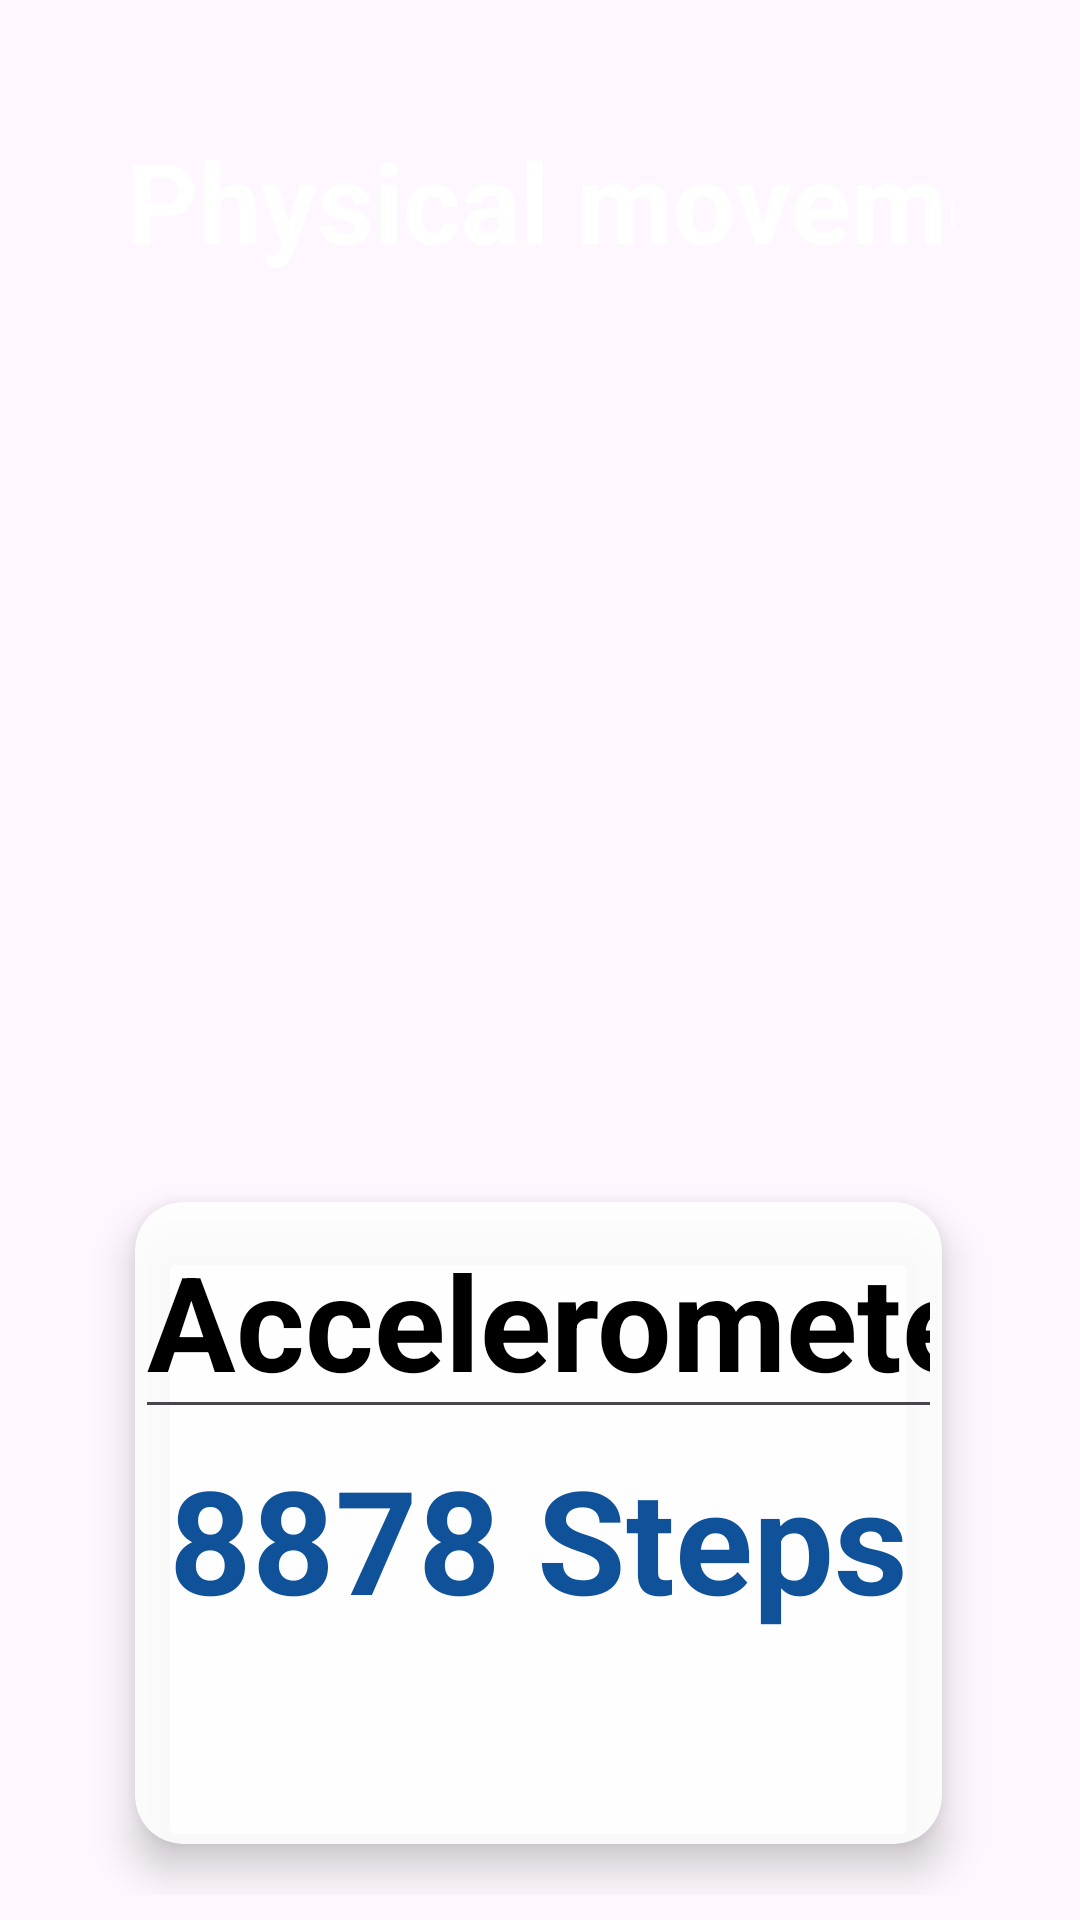

The Android layout XML behind this screen, and the referenced resources:
<!-- AndroidManifest.xml: application theme Theme.FitnessCheck -->
<!-- res/layout/activity_movement.xml -->
<?xml version="1.0" encoding="utf-8"?>
<RelativeLayout xmlns:android="http://schemas.android.com/apk/res/android"
    xmlns:app="http://schemas.android.com/apk/res-auto"
    xmlns:tools="http://schemas.android.com/tools"
    android:layout_width="wrap_content"
    android:layout_height="wrap_content"
    android:background="@drawable/back2"
    tools:context=".movement"

    >

  <TextView
      android:id="@+id/Spo2title"
      android:layout_width="wrap_content"
      android:layout_height="wrap_content"
      android:layout_centerHorizontal="true"
      android:layout_marginStart="42dp"
      android:layout_marginTop="42dp"
      android:layout_marginEnd="42dp"
      android:layout_marginBottom="42dp"
      android:inputType="text"
      android:text="Physical movement"
      android:textAlignment="center"
      android:textAppearance="@style/TextAppearance.AppCompat.Large"
      android:textColor="@color/white"
      android:textSize="37sp"
      android:textStyle="bold" />

  <GridLayout
      android:layout_width="wrap_content"
      android:layout_height="wrap_content"
      android:layout_below="@id/Spo2title"
      android:layout_marginTop="250dp"
      android:layout_marginLeft="30dp"
      android:layout_marginRight="30dp"
      android:columnCount="2"
      android:rowCount="2">

    <androidx.cardview.widget.CardView
        android:id="@+id/cardtest"
        app.cardBackgroundColor="@color/white"
        android:layout_width="match_parent"
        android:layout_height="248dp"
        android:layout_row="0"
        android:layout_rowWeight="2"
        android:layout_column="0"
        android:layout_columnWeight="2"
        android:layout_gravity="fill"
        android:layout_marginLeft="2dp"
        android:layout_marginRight="3dp"
        app:cardBackgroundColor="#E4FFFFFF"
        app:cardCornerRadius="16dp"
        app:cardElevation="8dp"
        app:cardPreventCornerOverlap="true"
        app:cardUseCompatPadding="true">

      <EditText
          android:id="@+id/editTextText2"
          android:layout_width="wrap_content"
          android:layout_height="wrap_content"
          android:layout_row="0"
          android:layout_column="0"
          android:ems="20"
          android:inputType="text"
          android:text="Accelerometer"
          android:textAlignment="center"
          android:textColor="@color/black"
          android:textSize="44dp"
          android:textStyle="bold" />

      <TextView
          android:layout_width="wrap_content"
          android:layout_height="wrap_content"
          android:layout_marginTop="80dp"
          android:ems="10"
          android:id="@+id/textViewLimbMovement"
          android:text="8878 Steps"
          android:textAlignment="center"
          android:textColor="@color/yale_blue"
          android:textSize="48sp"
          android:textStyle="bold" />

      <LinearLayout
          android:layout_width="wrap_content"
          android:layout_height="wrap_content"
          android:layout_gravity="center_vertical|center_horizontal"
          android:gravity="center"
          android:orientation="vertical">


      </LinearLayout>

    </androidx.cardview.widget.CardView>


  </GridLayout>




</RelativeLayout>
<!-- resources referenced by this layout -->
<resources>
  <color name="black">#FF000000</color>
  <color name="white">#FFFFFFFF</color>
  <color name="yale_blue">#0F5299</color>
  <style name="Theme.FitnessCheck" parent="Base.Theme.FitnessCheck" />
  <style name="Base.Theme.FitnessCheck" parent="Theme.Material3.DayNight.NoActionBar">
          
          
      </style>
</resources>
